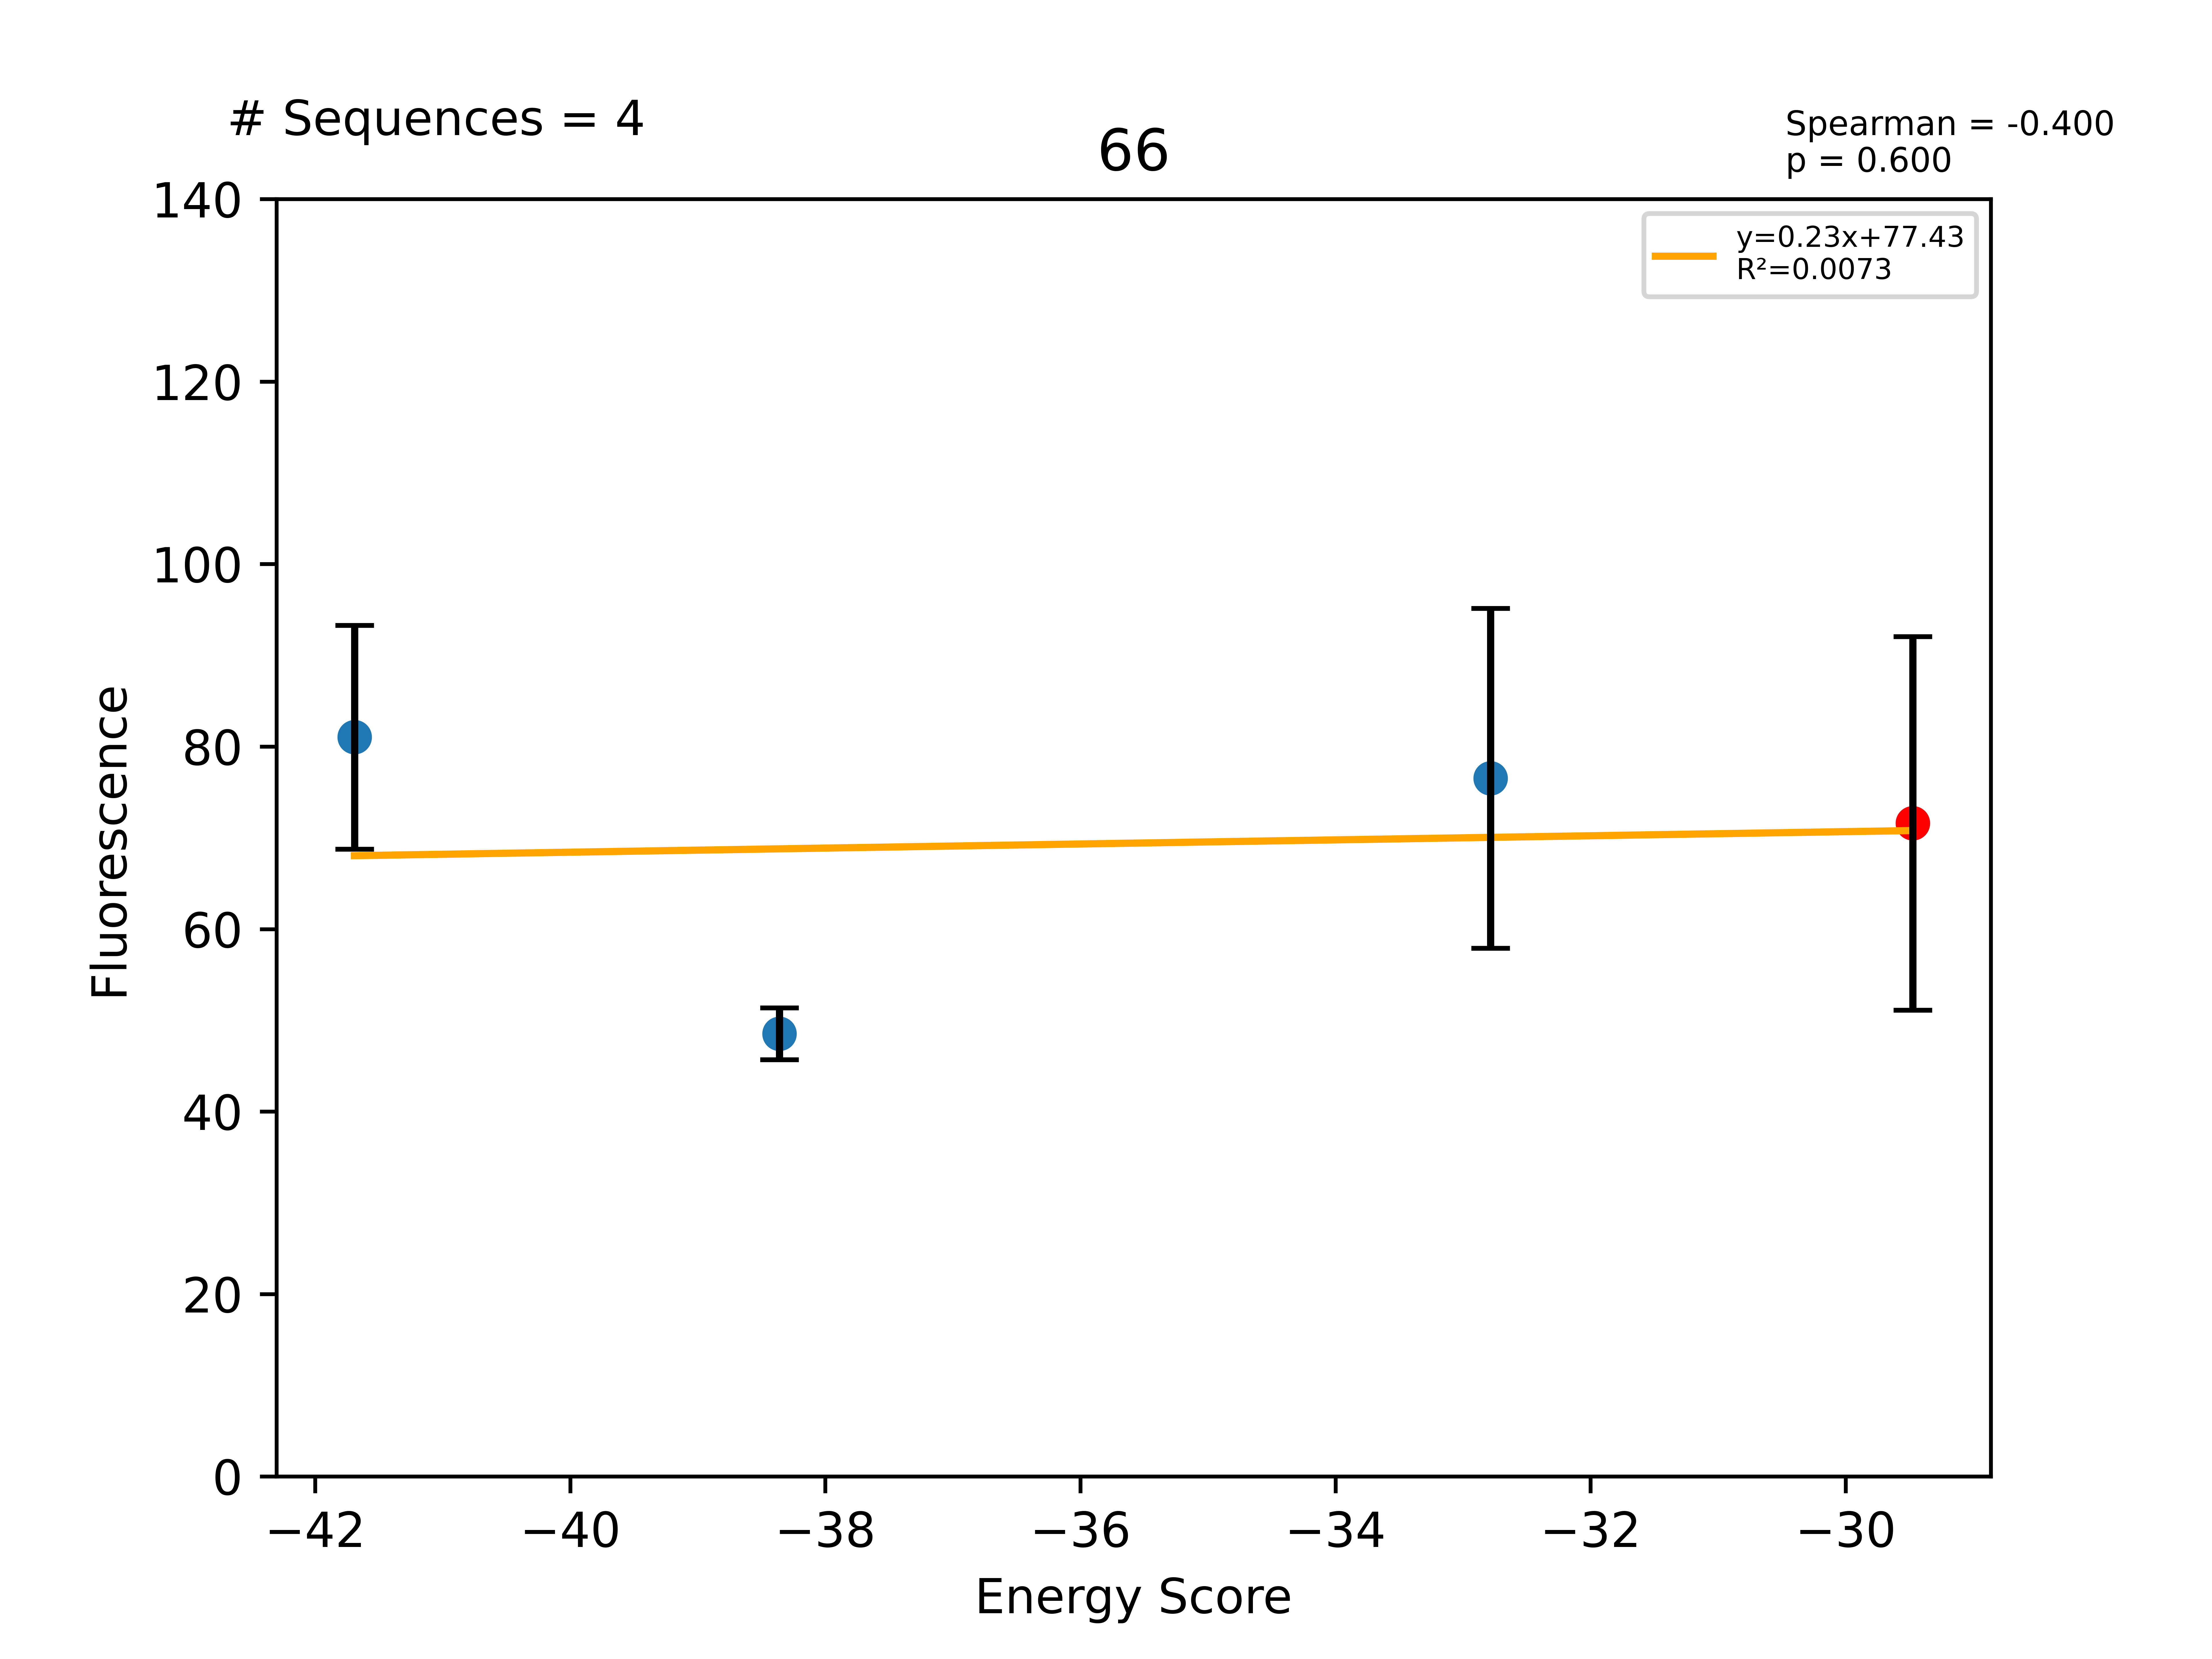

Values plotted in this chart, from the file beside it:
Sequence, EnergyScore, Fluorescence, FluorStdDev, PercentGpa, PercentGpaStdDev, MaltosePercentDiff, Dimer, Monomer, DimerDiff, VDWDimer, VDWDiff, HBONDDimer, HBONDDiff, IMM1Dimer, IMM1Diff, SequenceProbability, DimerSasa, MonomerSasa, startXShift, xShift, xShiftDiff, startCrossingAngle, crossingAngle
LLLLSLLYTLTALLFLLLILI, -41.69, 88971, 13478, 81.03, 12.27, -100.0, -425.4, -383.7, 12.69, -81.33, 8.751, -96.11, 8.21, -248, -4.271, 3.88246e-05, 3622, 4784, 9.151, 8.8, 0.3508, 30.09, 25.54
LLLLSLLFTLTALLFLLLILI, -38.36, 53280, 3115, 48.52, 2.836, -100.0, -419.3, -381, 18.82, -82.57, 7.509, -90.65, 13.67, -246.1, -2.363, 5.15959e-05, 3622, 4753, 9.151, 8.8, 0.3508, 30.09, 25.54
LLLLSLLSTLTALLYLLLILI, -32.78, 84028, 20447, 76.53, 18.62, -100.0, -440.5, -407.7, -2.384, -90.5, -0.4157, -104.3, -0.02878, -245.7, -1.94, 1.71059e-05, 3648, 4665, 9.151, 8.8, 0.3508, 30.09, 25.54
LLLLSLLSTLTALLFLLLILI, -29.47, 78615, 22486, 71.6, 20.48, -100.0, -438.1, -408.7, -10.99, -90.08, -12.34, -104.3, 6.01, -243.7, -4.66, 4.54657e-05, 3755, 0.0, 9.151, 8.8, 0.3508, 30.09, 25.54
LLLLILLSTLTALLFLLLILI, 0.0, 60291, 13349, 54.91, 12.16, -100.0, -339.1, -396.3, 99.04, -5.689, 84.39, -89.08, 15.23, -244.3, -0.5793, 0.0001298, 3634, 4681, 9.151, 8.8, 0.3508, 30.09, 25.54
LLLLSLLSTLTLLLFLLLILI, 0.0, 52561, 1343, 47.87, 1.223, -100.0, -402.6, -414.7, 35.57, -51.98, 38.09, -102.8, 1.512, -247.8, -4.033, 1.61124e-05, 3622, 4701, 9.151, 8.8, 0.3508, 30.09, 25.54
LLLLTLLSTLTALLFLLLILI, 0.0, 58193, 6868, 53, 6.255, -100.0, -362.8, -395.1, 75.31, -29.32, 60.76, -88.77, 15.55, -244.7, -0.9901, 3.03104e-05, 3631, 4632, 9.151, 8.8, 0.3508, 30.09, 25.54
